Photos from the image-classification dataset "data" in the GitHub repository ronit-singh-snow/vgram-rice-prediction. Its 4 classes are: broken rice, chintu rice, jeera battis rice, sona masoori rice.

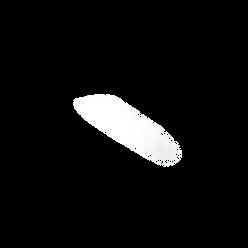
Label: chintu rice

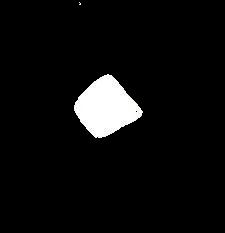
Label: broken rice

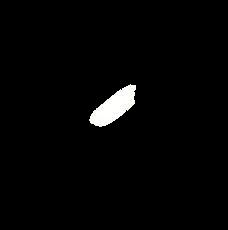
Label: sona masoori rice

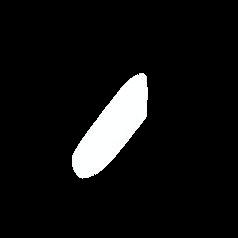
Label: chintu rice

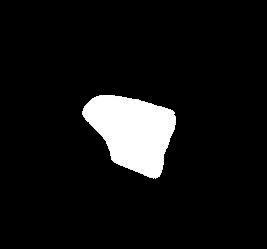
Label: broken rice

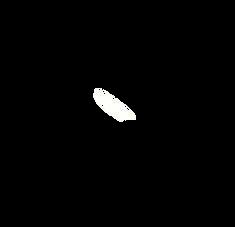
Label: sona masoori rice
